The GitHub repository DEMACARTI/Code_on_track contains a labelled image folder "railway_defect_dataset" with 5 categories: broken, crack, damaged, normal, rust. Examples follow, each with its label.

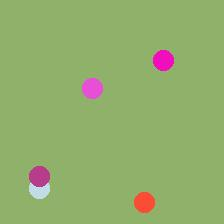
Label: broken

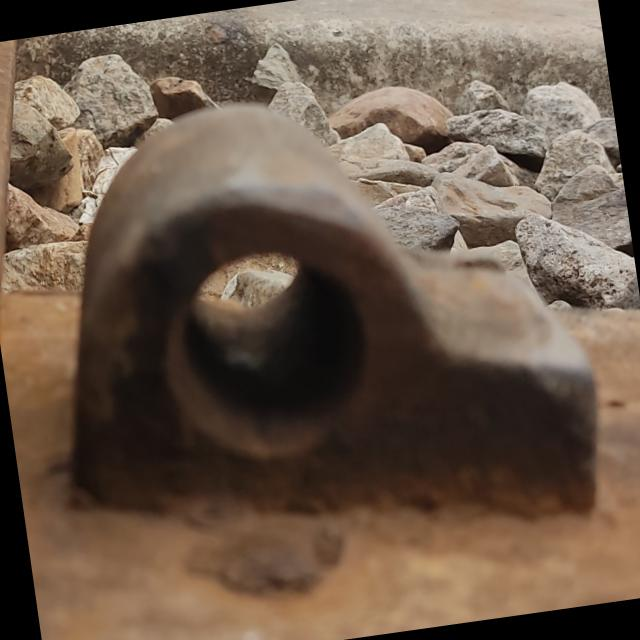
Label: normal

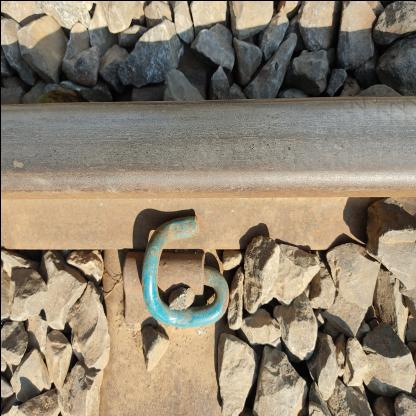
Label: damaged

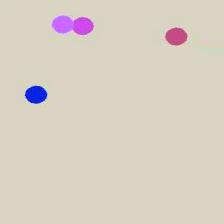
Label: rust

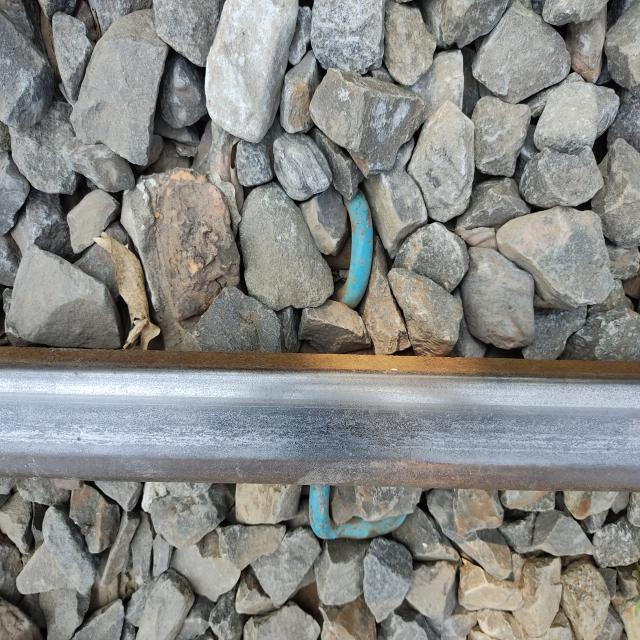
Label: damaged

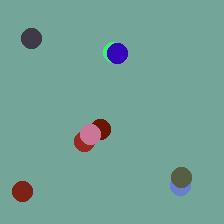
Label: crack
